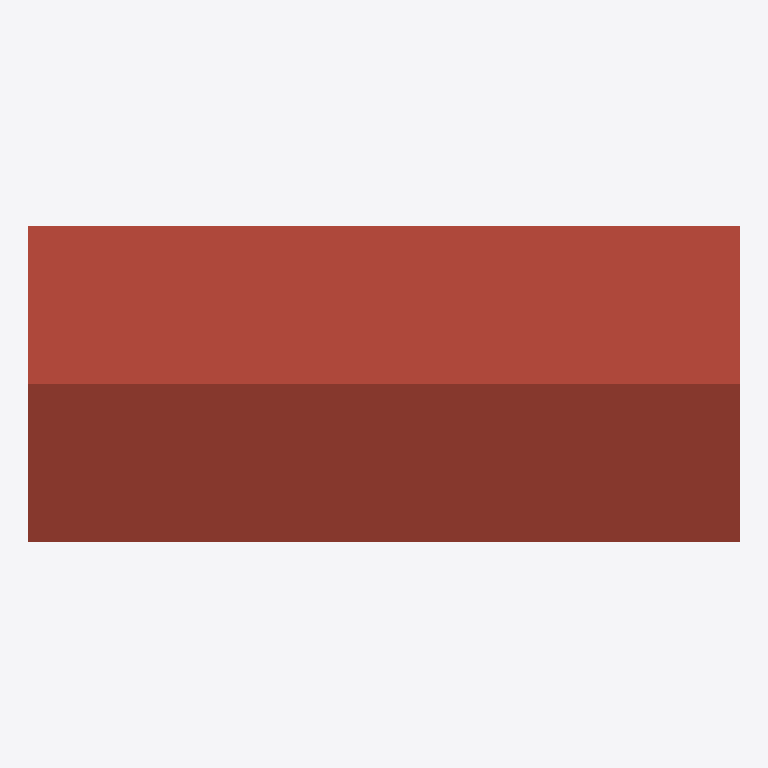
Plan cut of the same IFC building model at storey 'Level 0' (level 0.00 m, cut at 1.40 m), seen from above with north up, elements coloured by IFC class (only those large enough to see are counted): 1 roof (red-brown). No cut surface shows.
Extent 9.0 m × 4.0 m × 1.2 m (x, y, z). Storeys (1): Level 0 at 0.00 m. Elements (2): 2 IfcRoof.

HEADER;
FILE_DESCRIPTION(('ViewDefinition[DesignTransferView]'),'2;1');
FILE_NAME('/dev/null','2026-07-16T17:02:02-03:00',(''),(''),'IfcOpenShell 0.8.5','IfcOpenShell 0.8.5','Nobody');
FILE_SCHEMA(('IFC4'));
ENDSEC;
DATA;
#1=IFCPROJECT('31p1gQu191ahx1fB7uIfln',$,'editor',$,$,$,$,(#21),#5);
#6=IFCSITE('3iLI8DRyL1E9HMpD4O$r9s',$,'Site',$,$,$,$,$,$,$,$,$,$,$);
#7=IFCBUILDING('122cZ_iUP0HPr6lkVKyuQc',$,'Building',$,$,$,$,$,$,$,$,$);
#10=IFCBUILDINGSTOREY('052to0GDr2yQ1aPbNdwTIz',$,'Level 0',$,$,#16,$,$,$,0.0);
#41=IFCROOF('2cs_Agq0L39uR9AJYWDI2Q',$,'Telhado',$,$,#46,#40,$,.FREEFORM.);
ENDSEC;
